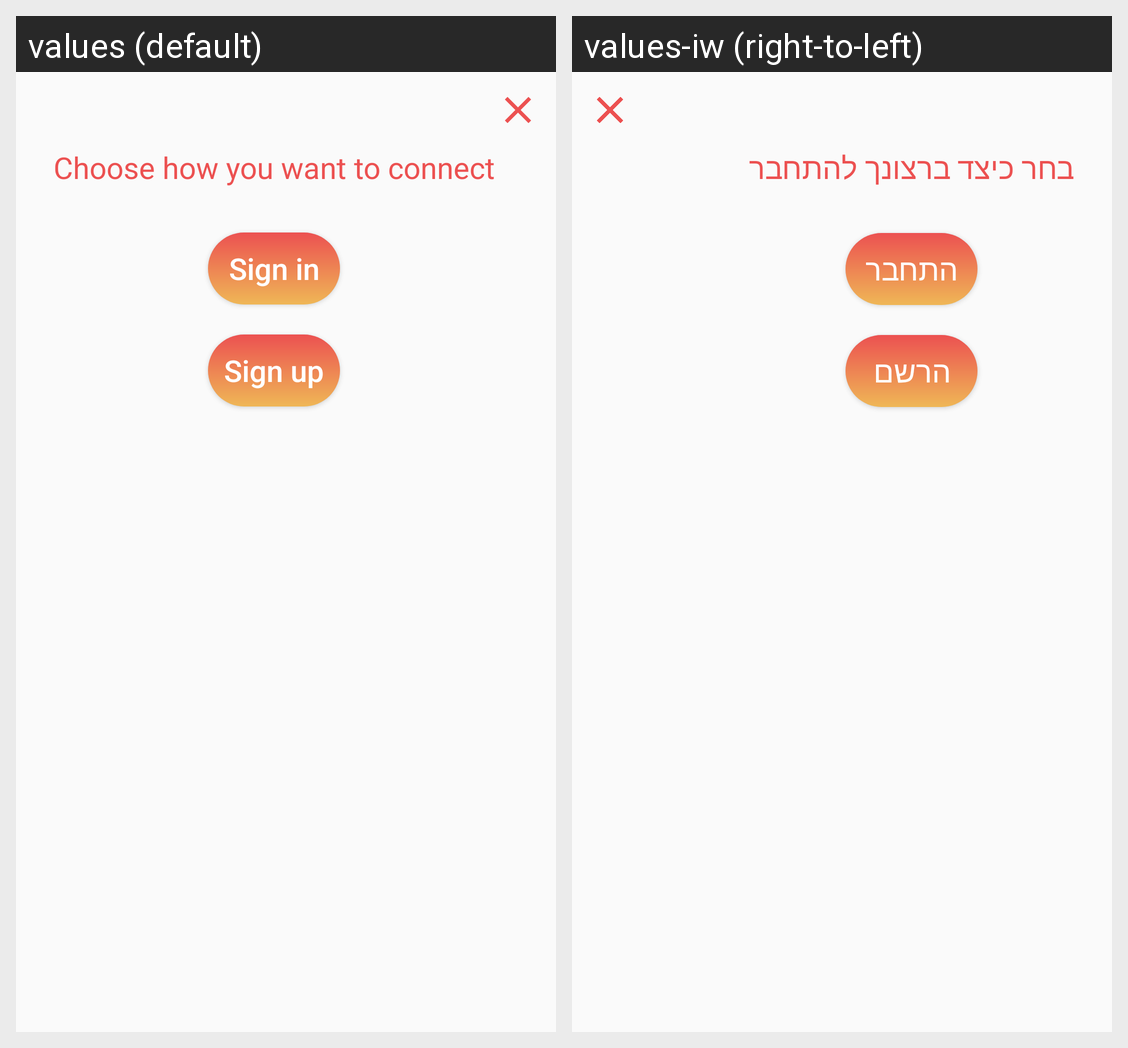

Here is an Android app screen in its default locale and in the app's own translations. Write out the translated-string differences for the strings that appear on this screen.
Android screen res/layout/register_or_login_fragment.xml rendered under 2 locales, left to right: values (default), values-iw (right-to-left). Device: Nexus 5 (rendered at 1080×1920; each locale shown at half size, 540×960, under a caption strip naming it); theme Theme.Maestro.
Strings drawn on this screen, with the default value and each locale's value (text and hints the layout hard-codes, and strings that could not be matched under every locale, appear in the picture but are not listed):

choose_action
  values: Choose how you want to connect
  values-iw: בחר כיצד ברצונך להתחבר

sign_in
  values: Sign in
  values-iw: התחבר

Sign_up
  values: Sign up
  values-iw: הרשם
